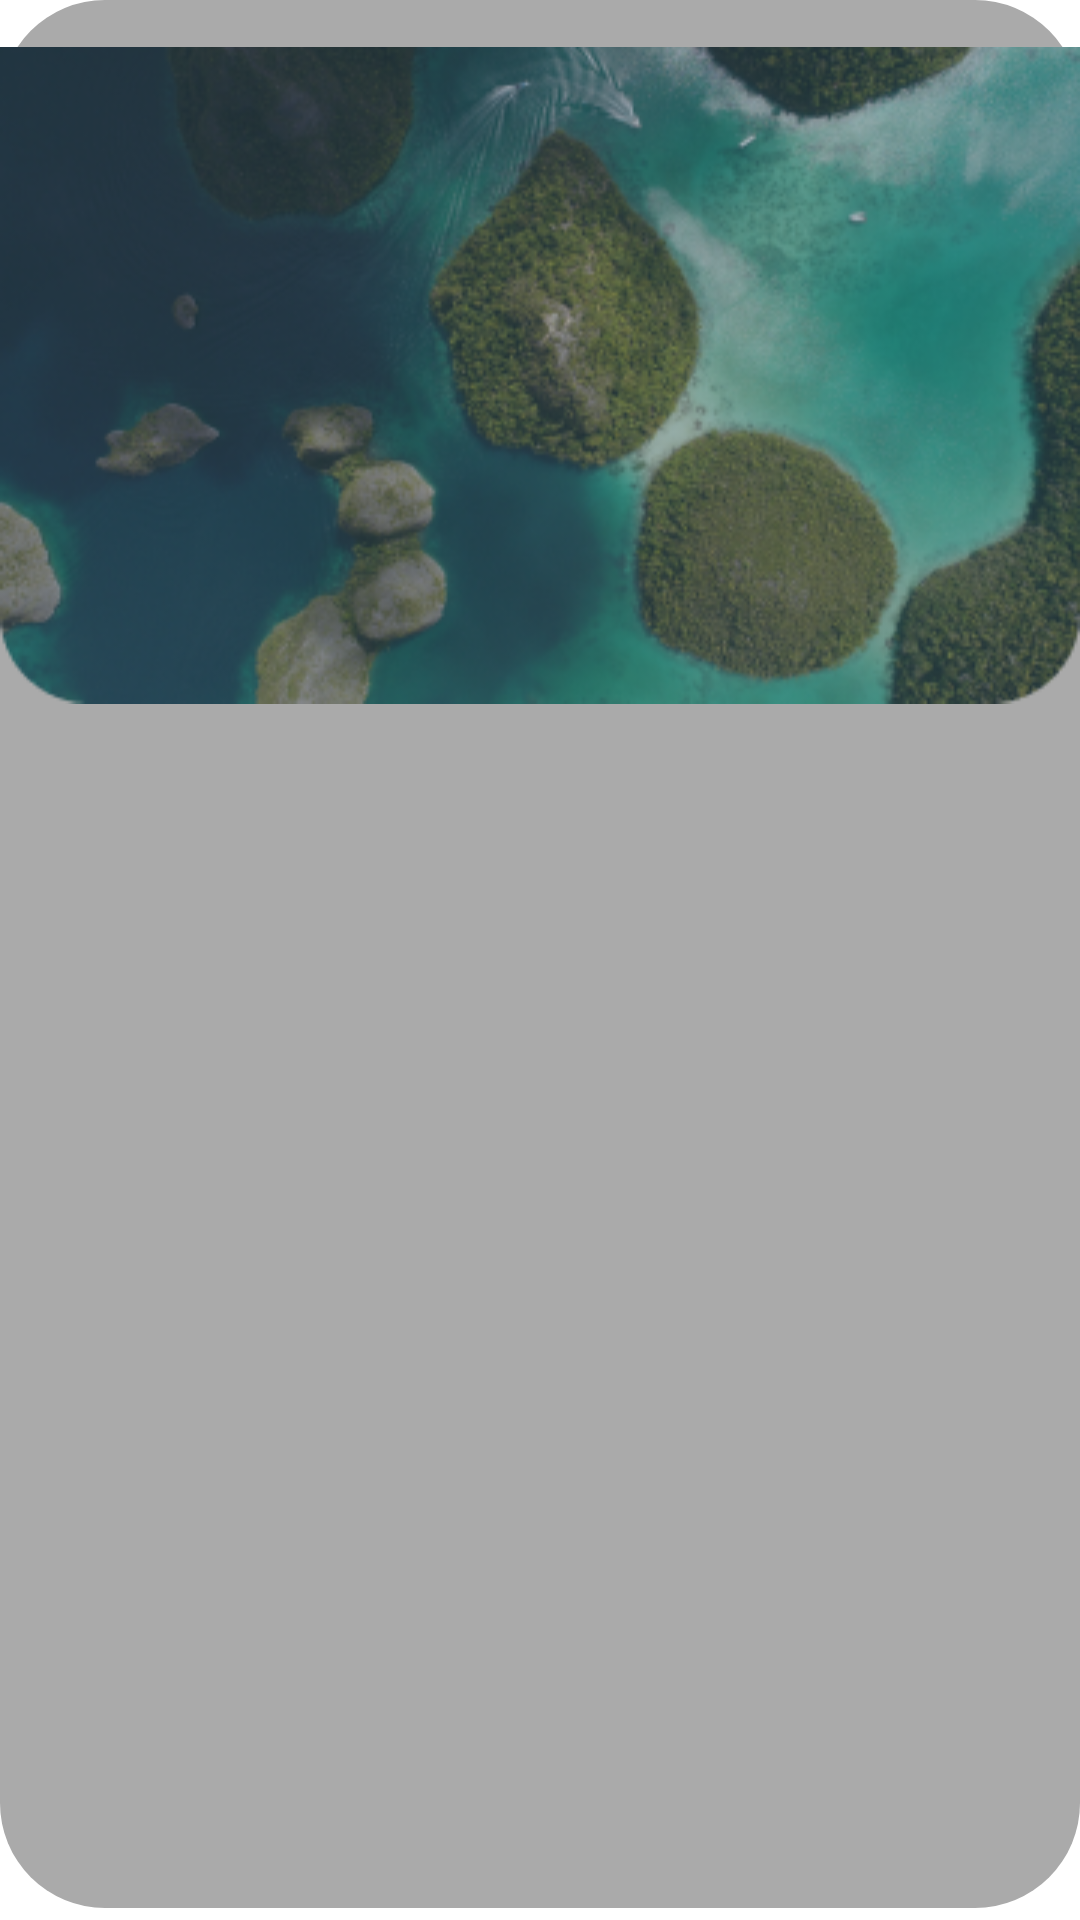

Android layout source for this screen:
<!-- AndroidManifest.xml: application theme Theme.Flywithme -->
<!-- res/layout/wall.xml -->
<?xml version="1.0" encoding="utf-8"?>
<LinearLayout xmlns:android="http://schemas.android.com/apk/res/android"
    android:layout_width="match_parent"
    android:layout_height="260dp"
    android:background="@drawable/shadow">

    <ImageView
        android:layout_width="match_parent"
        android:layout_height="250dp"
        android:contentDescription="ini gambar wall"
        android:src="@drawable/wall" />

</LinearLayout>
<!-- resources referenced by this layout -->
<resources>
  <!-- drawable shadow (drawable) -->
  <?xml version="1.0" encoding="utf-8"?>
  <layer-list xmlns:android="http://schemas.android.com/apk/res/android">
      <item android:right="0dp" android:bottom="4dp">
          <shape
              android:shape="rectangle">
              <solid android:color="@android:color/darker_gray" />
              <corners android:radius="35dp"/>
          </shape>
      </item>
  </layer-list>
  <!-- drawable wall: png bitmap (drawable, 135473 bytes) -->
  <style name="Theme.Flywithme" parent="Theme.MaterialComponents.DayNight.DarkActionBar">
          
          <item name="colorPrimary">@color/tosca</item>
          <item name="colorPrimaryVariant">@color/purple_700</item>
          <item name="colorOnPrimary">@color/white</item>
          
          <item name="colorSecondary">@color/teal_200</item>
          <item name="colorSecondaryVariant">@color/teal_700</item>
          <item name="colorOnSecondary">@color/black</item>
          
          <item name="android:statusBarColor">?attr/colorPrimaryVariant</item>
          
      </style>
  <color name="tosca">#59C1BD</color>
  <color name="purple_700">#FF3700B3</color>
  <color name="white">#FFFFFFFF</color>
  <color name="teal_200">#FF03DAC5</color>
  <color name="teal_700">#FF018786</color>
  <color name="black">#FF000000</color>
</resources>
